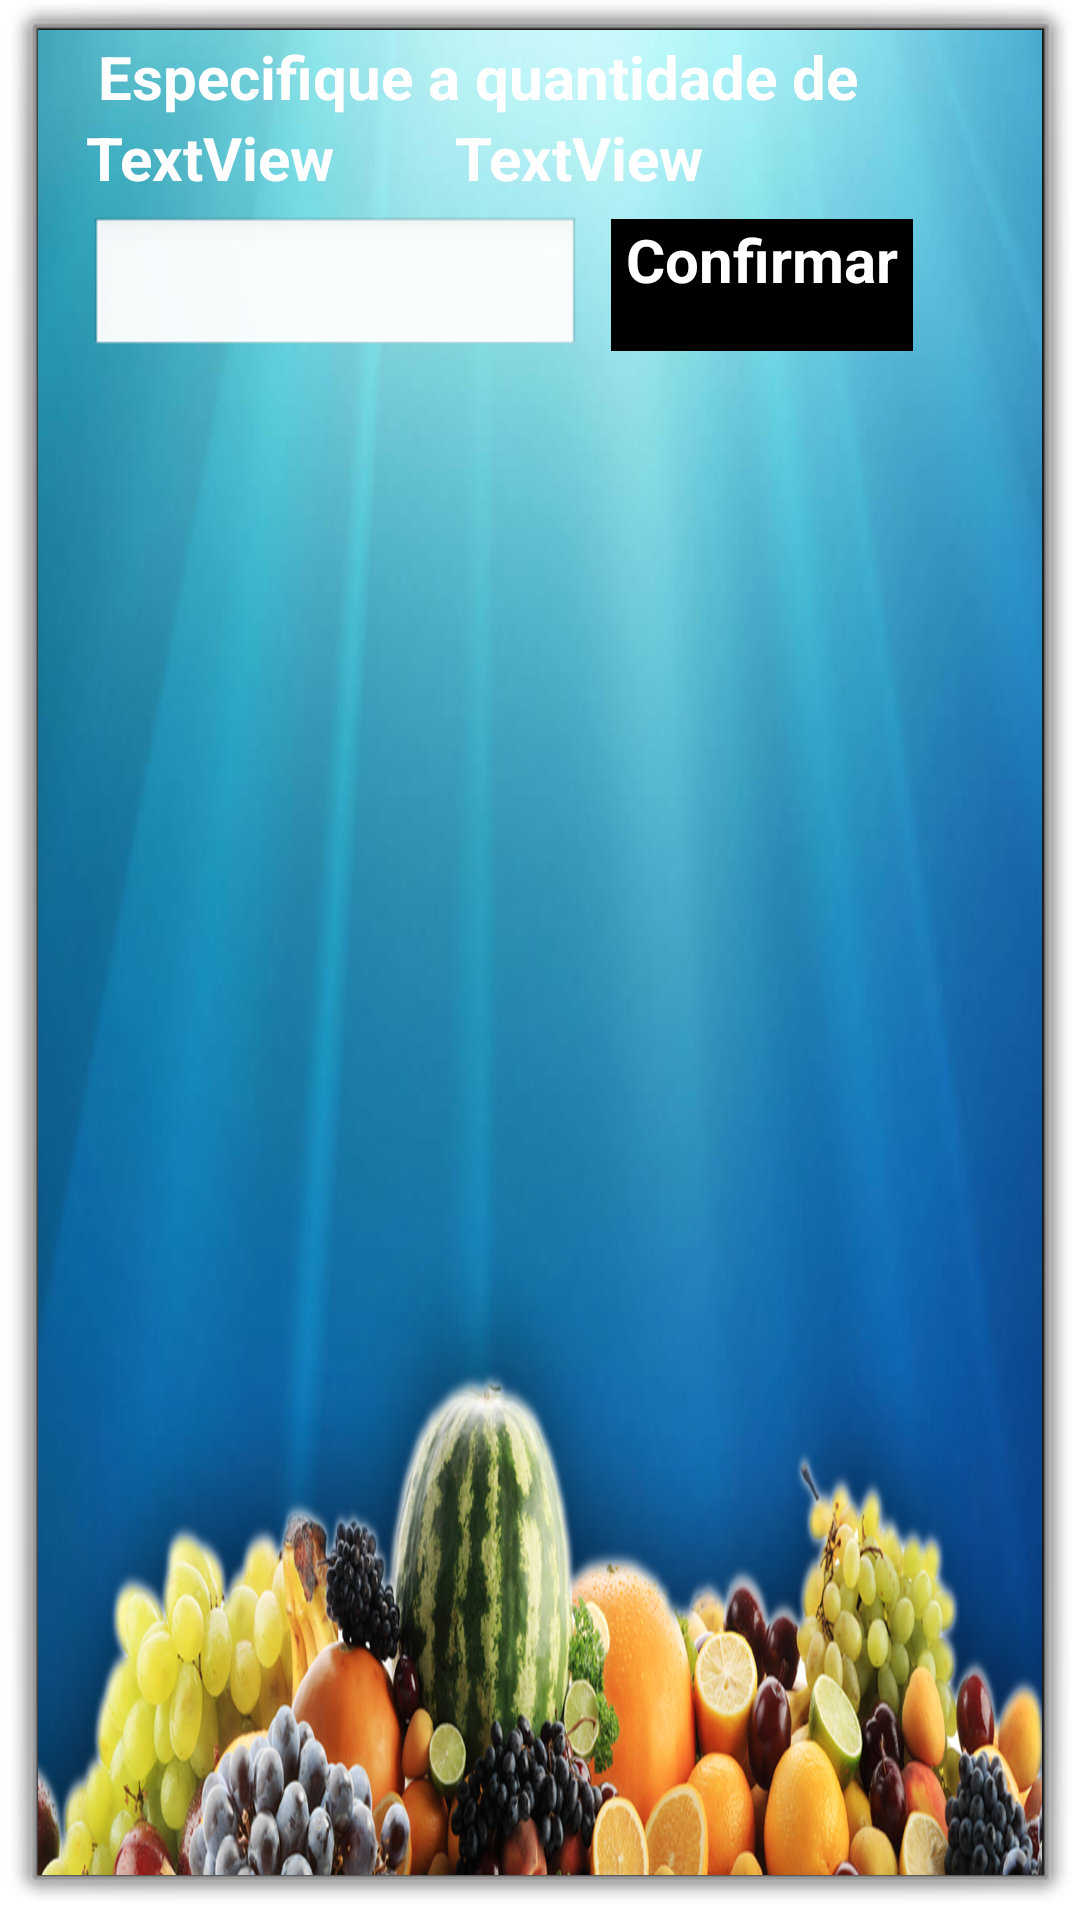

Android layout source for this screen:
<!-- AndroidManifest.xml: activity theme android:Theme.Dialog -->
<!-- res/layout/activity_quantidade.xml -->
<AbsoluteLayout xmlns:android="http://schemas.android.com/apk/res/android"
     xmlns:tools="http://schemas.android.com/tools"
     android:layout_width="fill_parent"
     android:layout_height="fill_parent"
     android:background="@drawable/layout_quartetto_2"
     android:orientation="vertical"
     android:paddingLeft="5dp"
     android:scaleType="centerInside" >

    <TextView
        android:id="@+id/textQuantidade"
        style="@style/textview2"
        android:layout_width="285dp"
        android:layout_height="wrap_content"
        android:layout_x="15dp"
        android:layout_y="2dp"
        android:text="Especifique a quantidade de" />

    <TextView
        android:id="@+id/textItem"
        style="@style/textview2"
        android:layout_width="131dp"
        android:layout_height="wrap_content"
        android:layout_x="11dp"
        android:layout_y="29dp"
        android:text="TextView" />

    <TextView
        android:id="@+id/textMedida"
        style="@style/textview2"
        android:layout_width="138dp"
        android:layout_height="wrap_content"
        android:layout_x="134dp"
        android:layout_y="29dp"
        android:text="TextView" />

    <EditText
        android:id="@+id/editQuantidade"
        android:layout_width="164dp"
        android:layout_height="wrap_content"
        android:layout_x="12dp"
        android:layout_y="62dp"
        android:ems="10"
        android:inputType="number" />

    <Button
        android:id="@+id/buttonConfirmar"
        style="@style/button"
        android:layout_height="44dp"
        android:layout_x="186dp"
        android:layout_y="63dp"
        android:text=" Confirmar " />

</AbsoluteLayout>
<!-- resources referenced by this layout -->
<resources>
  <!-- drawable layout_quartetto_2: png bitmap (drawable-mdpi, 484901 bytes) -->
  <style name="button">
          <item name="android:background">#000000 </item>
          <item name="android:textSize">20dp</item>
          <item name="android:gravity">center_horizontal</item>
          <item name="android:textColor">#FFFFFF</item>
          <item name="android:textStyle">bold</item>
          <item name="android:layout_gravity">center</item>
          <item name="android:textAlignment">center</item>
          <item name="android:typeface">normal</item>
          <item name="android:layout_width">wrap_content</item>
          <item name="android:layout_height">wrap_content</item>
      </style>
  <style name="textview2">
         
          <item name="android:textColor">#FFFFFF</item>
          <item name="android:textStyle">bold</item>
          <item name="android:typeface">normal</item>
          <item name="android:layout_height">wrap_content</item>
          <item name="android:textSize">20dp</item>
        
      </style>
</resources>
